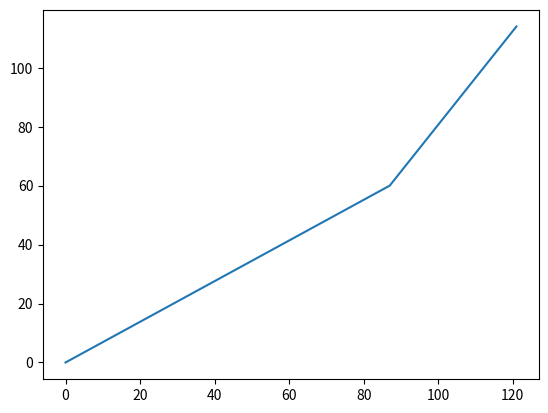

The matplotlib source for this figure:
import matplotlib.pyplot as plt
import numpy as np
import random

num1 = random.randint(0, 100)
num2 = random.randint(100, 200)
num3 = random.randint(0, 100)
num4 = random.randint(100, 200)
# yrand = random.randint(0, 100)

xpoints = np.array([0, num1, num2])
ypoints = np.array([0, num3, num4])

plt.plot(xpoints, ypoints)
plt.show()